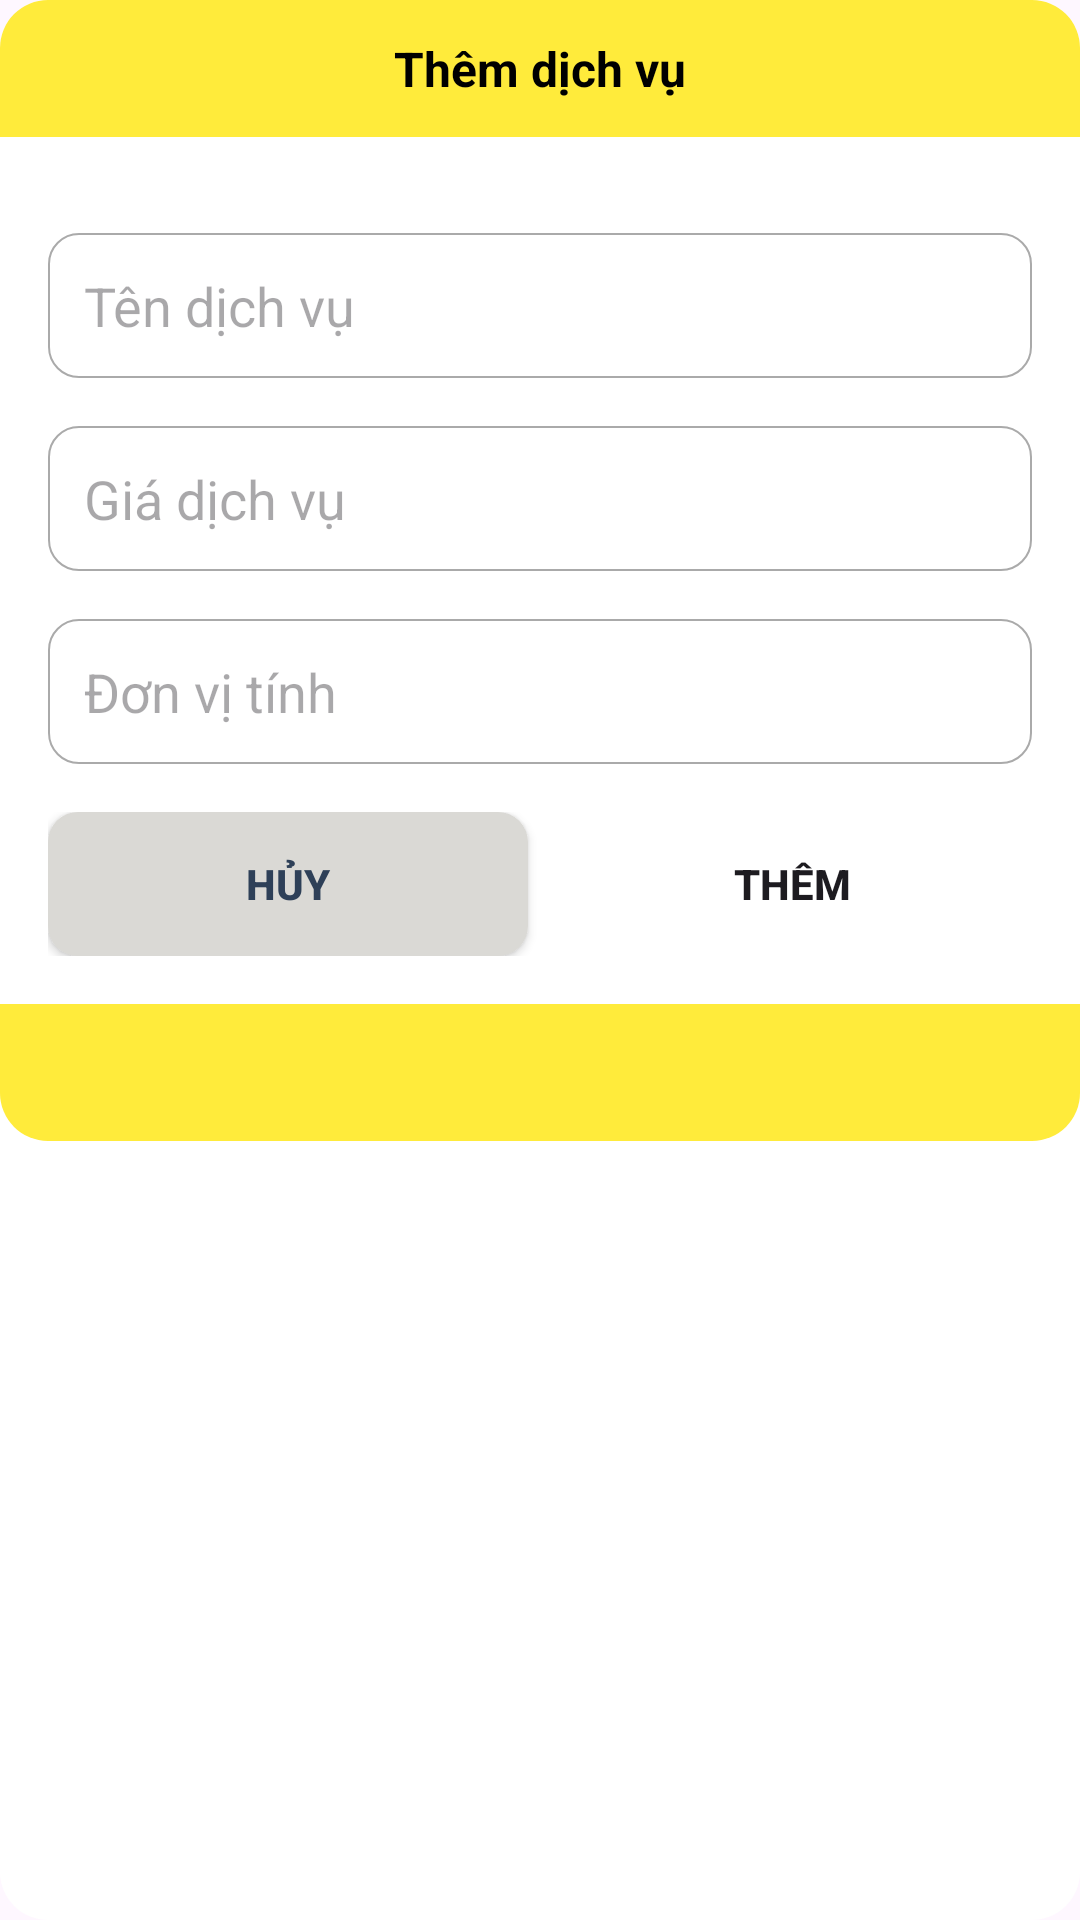

Write the Android layout XML for this screen, with the resource values it uses.
<!-- AndroidManifest.xml: application theme Theme.QuanLyNhaTroApplication -->
<!-- res/layout/dialog_add_service.xml -->
<?xml version="1.0" encoding="utf-8"?>
<LinearLayout xmlns:android="http://schemas.android.com/apk/res/android"
    android:orientation="vertical"
    android:layout_width="match_parent"
    android:layout_height="wrap_content"
    android:layout_margin="16dp"
    android:background="@drawable/dialog_white_corner_16">

    <TextView
        android:layout_width="match_parent"
        android:layout_height="wrap_content"
        android:padding="12dp"
        android:textColor="@android:color/black"
        android:text="Thêm dịch vụ"
        android:textSize="16sp"
        android:gravity="center"
        android:textStyle="bold"
        android:background="@drawable/bg_dialog_custom_top"
        />

    <LinearLayout
        android:layout_width="match_parent"
        android:layout_height="wrap_content"
        android:layout_margin="16sp"
        android:orientation="vertical">

        <EditText
            android:id="@+id/edtTenDichVu"
            android:layout_width="match_parent"
            android:layout_height="wrap_content"
            android:padding="12dp"
            android:layout_marginTop="16dp"
            android:hint="Tên dịch vụ"
            android:background="@drawable/bg_edit_text_dialog"
            />

        <EditText
            android:id="@+id/edtGiaDichVu"
            android:layout_width="match_parent"
            android:layout_height="wrap_content"
            android:padding="12dp"
            android:layout_marginTop="16dp"
            android:hint="Giá dịch vụ"
            android:background="@drawable/bg_edit_text_dialog"
            />
        <EditText
            android:id="@+id/edtDonViTinh"
            android:layout_width="match_parent"
            android:layout_height="wrap_content"
            android:padding="12dp"
            android:layout_marginTop="16dp"
            android:hint="Đơn vị tính"
            android:background="@drawable/bg_edit_text_dialog"
            />

        <LinearLayout
            android:layout_marginTop="16dp"
            android:layout_width="match_parent"
            android:layout_height="wrap_content"
            android:orientation="horizontal">

            <androidx.appcompat.widget.AppCompatButton
                android:id="@+id/buttonHuyDichVu"
                android:layout_width="0dp"
                android:layout_height="wrap_content"
                android:layout_weight="1"
                android:textSize="14sp"
                android:textColor="@color/blue_grey"
                android:background="@drawable/bg_button_grey"
                android:text="Hủy"
                android:textStyle="bold"/>
            <androidx.appcompat.widget.AppCompatButton
                android:id="@+id/buttonThemDichVu"
                android:layout_width="0dp"
                android:layout_height="wrap_content"
                android:layout_weight="1"
                android:textSize="14sp"
                android:textStyle="bold"
                android:layout_marginStart="8dp"
                android:background="@drawable/bg_button_yellow"
                android:text="Thêm" />
        </LinearLayout>

    </LinearLayout>
    <TextView
        android:layout_width="match_parent"
        android:layout_height="wrap_content"
        android:padding="12dp"
        android:textColor="@android:color/black"
        android:textSize="16sp"
        android:gravity="center"
        android:textStyle="bold"
        android:background="@drawable/bg_dialog_custom_bottom"
        />

</LinearLayout>
<!-- resources referenced by this layout -->
<resources>
  <color name="blue_grey">#2E4058</color>
  <!-- drawable bg_button_grey (drawable) -->
  <?xml version="1.0" encoding="utf-8"?>
  <shape xmlns:android="http://schemas.android.com/apk/res/android">
      <solid android:color="#DAD9D5"/>
      <corners android:radius="10dp"/>
  </shape>
  <!-- drawable bg_dialog_custom_bottom (drawable) -->
  <?xml version="1.0" encoding="utf-8"?>
  <shape xmlns:android="http://schemas.android.com/apk/res/android">
      <solid android:color="#FFEB3B"/>
      <corners android:bottomLeftRadius="16dp" android:bottomRightRadius="16dp"/>
  </shape>
  <!-- drawable bg_dialog_custom_top (drawable) -->
  <?xml version="1.0" encoding="utf-8"?>
  <shape xmlns:android="http://schemas.android.com/apk/res/android">
  <solid android:color="#FFEB3B"/>
      <corners android:topLeftRadius="16dp" android:topRightRadius="16dp"/>
  </shape>
  <!-- drawable bg_edit_text_dialog (drawable) -->
  <?xml version="1.0" encoding="utf-8"?>
  <shape xmlns:android="http://schemas.android.com/apk/res/android">
      <solid android:color="@android:color/white"/>
      <corners android:radius="10dp"/>
      <stroke android:color="@android:color/darker_gray"
          android:width="0.5dp"/>
  </shape>
  <!-- drawable dialog_white_corner_16 (drawable) -->
  <?xml version="1.0" encoding="utf-8"?>
  <shape xmlns:android="http://schemas.android.com/apk/res/android">
      <solid android:color="@android:color/white"/>
      <corners android:radius="16dp" />
  
  </shape>
  <style name="Theme.QuanLyNhaTroApplication" parent="Base.Theme.QuanLyNhaTroApplication" />
  <style name="Base.Theme.QuanLyNhaTroApplication" parent="Theme.Material3.DayNight.NoActionBar">
          
          
  
          
      </style>
</resources>
